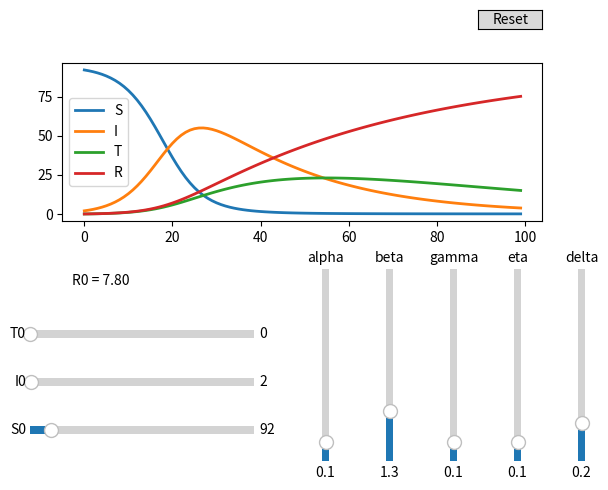

Here is the Python script that generated this plot:
import numpy as np
import matplotlib.pyplot as plt
import copy
from matplotlib.widgets import Button, Slider
# [redacted]

#Les paramètres alpha, beta, gamma, eta, delta peuvent être modifiés grâce à des Slider

#Paramètres du modèle 
alpha = 0.1
beta = 1.3
gamma = 0.1
eta = 0.1
delta = 0.2

#Conditions initiales
S0 = 92.0
I0 = 2.0
T0 = 0.0
R0 = 0
RR0 = (beta)/(alpha + gamma) + (alpha*delta*beta)/((alpha + gamma)*eta)

#Définition des autres constantes
N = S0 + I0 + T0 + R0
h = 0.2
eps = 1e-8
Nmax = 100

def phiS(S,I,T,beta,delta,N):
    return (-beta/N) * (I + delta*T) * S

def phiI(S,I,T,alpha,beta,delta,gamma,N):
    return (beta/N) * S * (I + delta*T) - (alpha + gamma) * I

def phiT(I,T,alpha,eta):
    return alpha*I - eta*T

def phiR(I,T,gamma,eta):
    return gamma*I + eta*T

def EulerExplicite(alpha,beta,gamma,eta,delta,S0,I0,T0,h,eps,Nmax):

    # np.arange() permet de créer un tableau allant de 0 à Nmax*h avec un pas de h
    t = np.arange(0, Nmax)
    
    i = 0
    S = [S0]
    I = [I0]
    T = [T0]
    R = [R0]

    while i < Nmax-1 :
        S.append(S[i]+h*phiS(S[i],I[i],T[i],beta,delta,N))
        I.append(I[i]+h*phiI(S[i],I[i],T[i],alpha,beta,delta,gamma,N))
        T.append(T[i]+h*phiT(I[i],T[i],alpha,eta))
        R.append(R[i]+h*phiR(I[i],T[i],gamma,eta))
        i = i+1
    
    return t,S,I,R,T



fig, ax = plt.subplots()
t,S,I,R,T = EulerExplicite(alpha,beta,gamma,eta,delta,S0,I0,T0,h,eps,Nmax)
line_S, = ax.plot(t,S,label="S", lw=2)
line_I, = ax.plot(t,I,label="I", lw=2)
line_T, = ax.plot(t,T,label="T", lw=2)
line_R, = ax.plot(t,R,label="R", lw=2)


fig.subplots_adjust(left=0.15, bottom=0.55)

ax_S0 = fig.add_axes([0.1, 0.1, 0.35, 0.03])
S0_slider = Slider(
    ax=ax_S0,
    label='S0',
    valmin=0,
    valmax=1000,
    valinit=S0,
)

ax_I0 = fig.add_axes([0.1, 0.2, 0.35, 0.03])
I0_slider = Slider(
    ax=ax_I0,
    label='I0',
    valmin=0,
    valmax=1000,
    valinit=I0,
)

ax_T0 = fig.add_axes([0.1, 0.3, 0.35, 0.03])
T0_slider = Slider(
    ax=ax_T0,
    label='T0',
    valmin=0,
    valmax=1000,
    valinit=T0,
)


ax_alpha = fig.add_axes([0.55, 0.05, 0.0225, 0.4])
alpha_slider = Slider(
    ax=ax_alpha,
    label="alpha",
    valmin=0,
    valmax=1,
    valinit=alpha,
    orientation="vertical"
)

ax_beta = fig.add_axes([0.65, 0.05, 0.0225, 0.4])
beta_slider = Slider(
    ax=ax_beta,
    label="beta",
    valmin=0,
    valmax=5,
    valinit=beta,
    orientation="vertical"
)

ax_gamma = fig.add_axes([0.75, 0.05, 0.0225, 0.4])
gamma_slider = Slider(
    ax=ax_gamma,
    label="gamma",
    valmin=0,
    valmax=1,
    valinit=gamma,
    orientation="vertical"
)

ax_eta = fig.add_axes([0.85, 0.05, 0.0225, 0.4])
eta_slider = Slider(
    ax=ax_eta,
    label="eta",
    valmin=0,
    valmax=1,
    valinit=eta,
    orientation="vertical"
)

ax_delta = fig.add_axes([0.95, 0.05, 0.0225, 0.4])
delta_slider = Slider(
    ax=ax_delta,
    label="delta",
    valmin=0,
    valmax=1,
    valinit=delta,
    orientation="vertical"
)


def update(val):
    RR0 = (beta_slider.val)/(alpha_slider.val + gamma_slider.val) + (alpha_slider.val*delta_slider.val*beta_slider.val)/((alpha_slider.val + gamma_slider.val)*eta_slider.val)
    N_updated = S0_slider.val + I0_slider.val + T0_slider.val + R0
    t,S_val,I_val,R_val,T_val = EulerExplicite(alpha_slider.val,beta_slider.val,gamma_slider.val,eta_slider.val,delta_slider.val,S0_slider.val,I0_slider.val,T0_slider.val,h,eps,Nmax)
    line_S.set_ydata(S_val)
    line_I.set_ydata(I_val)
    line_T.set_ydata(T_val)
    line_R.set_ydata(R_val)
    ax.set_ylim(-10, N_updated+20)
    fig.canvas.draw_idle()
    text_RR0.set_text(f"R0 = {RR0:.2f}")


S0_slider.on_changed(update)
I0_slider.on_changed(update)
T0_slider.on_changed(update)
alpha_slider.on_changed(update)
beta_slider.on_changed(update)
gamma_slider.on_changed(update)
eta_slider.on_changed(update)
delta_slider.on_changed(update)

text_RR0 = plt.text(0.02, -0.40, f"R0 = {RR0:.2f}", transform=ax.transAxes)

resetax = fig.add_axes([0.8, 0.95, 0.1, 0.04])
button = Button(resetax, 'Reset', hovercolor='0.975')


def reset(event):
    S0_slider.reset()
    I0_slider.reset()
    T0_slider.reset()
    alpha_slider.reset()
    beta_slider.reset()
    gamma_slider.reset()
    eta_slider.reset()
    delta_slider.reset()
button.on_clicked(reset)

ax.legend()
plt.show()